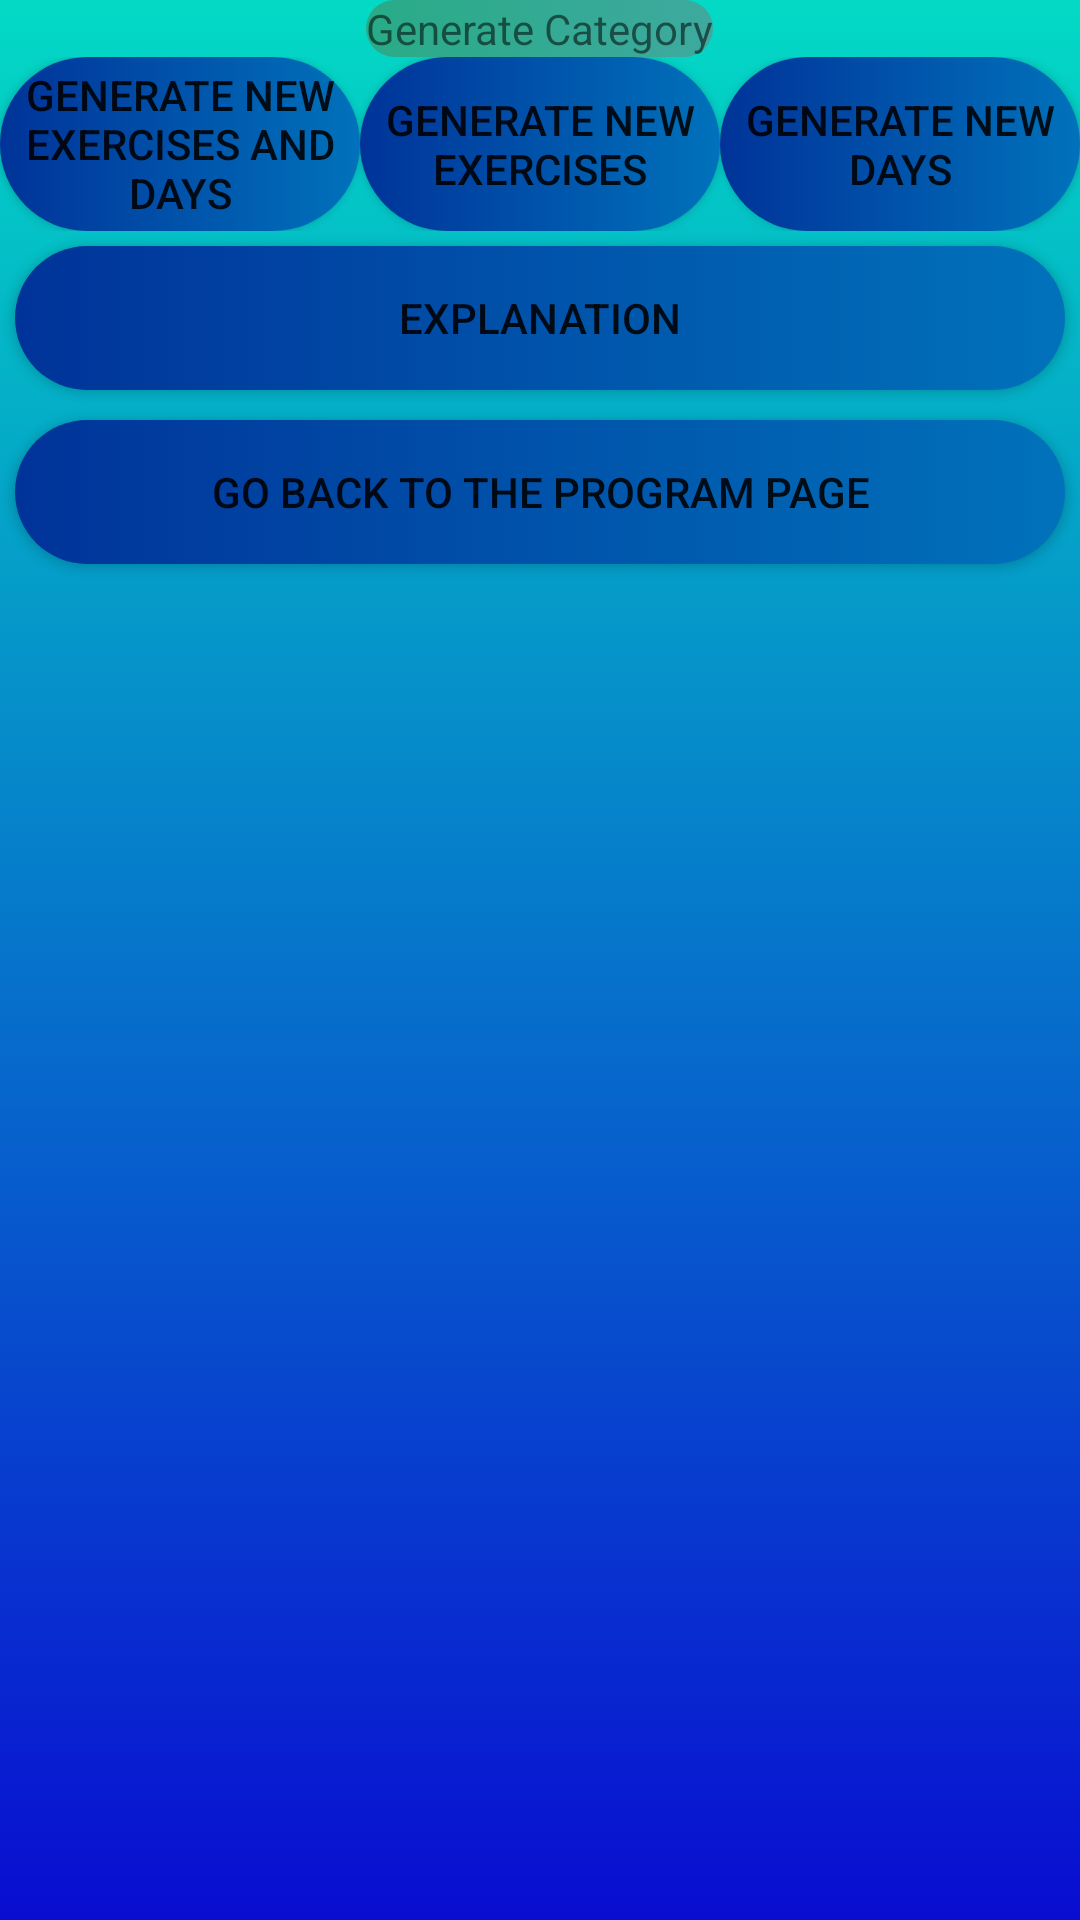

The Android layout XML behind this screen, and the referenced resources:
<!-- AndroidManifest.xml: application theme AppTheme -->
<!-- res/layout/activity_program_options.xml -->
<?xml version="1.0" encoding="utf-8"?>
<RelativeLayout xmlns:android="http://schemas.android.com/apk/res/android"
    xmlns:app="http://schemas.android.com/apk/res-auto"
    xmlns:tools="http://schemas.android.com/tools"
    android:layout_width="match_parent"
    android:layout_height="match_parent"
    android:background="@drawable/backgroundtest1"
    tools:context=".ProgramOptions">

    <TextView
        android:id="@+id/GenerateForProgram"
        android:layout_width="wrap_content"
        android:background="@drawable/bright_color_text_for_dark_background"
        android:layout_height="wrap_content"
        android:layout_weight="1"
        android:gravity="center"
        android:layout_centerHorizontal="true"
        android:text="@string/GenerateForProgram"

        />
    <LinearLayout
        android:id="@+id/GenerateLayout"
        android:layout_width="match_parent"
        android:layout_height="wrap_content"
        android:orientation="horizontal"
        android:layout_below="@+id/GenerateForProgram"
        >
        <Button
            android:id="@+id/GenerateAllButton"
            android:layout_width="match_parent"
            android:layout_height="match_parent"
            android:background="@drawable/main_menu_button"
            android:layout_weight="1"
            android:gravity="center"
            android:text="@string/GenerateAllButton"
            />

        <Button
            android:id="@+id/GenerateExercisesButton"
            android:layout_width="match_parent"
            android:layout_height="match_parent"
            android:background="@drawable/main_menu_button"
            android:layout_weight="1"
            android:gravity="center"
            android:text="@string/GenerateExercisesButton"
            />

        <Button
            android:id="@+id/GenerateDaysButton"
            android:layout_width="match_parent"
            android:layout_height="match_parent"
            android:layout_weight="1"
            android:background="@drawable/main_menu_button"
            android:gravity="center"
            android:text="@string/GenerateDaysButton"
            />


    </LinearLayout>



    <Button
        android:id="@+id/Explanation_button"
        android:layout_width="match_parent"
        android:layout_height="wrap_content"
        android:layout_weight="1"
        android:background="@drawable/main_menu_button"
        android:gravity="center"
        android:layout_margin="5dp"
        android:layout_below="@+id/GenerateLayout"
        android:text="@string/Explanation_button"
        />
    <Button
        android:id="@+id/GoBackToProgramPage"
        android:layout_width="match_parent"
        android:background="@drawable/main_menu_button"
        android:layout_height="wrap_content"
        android:layout_weight="1"
        android:gravity="center"
        android:layout_margin="5dp"
        android:layout_below="@+id/Explanation_button"
        android:text="@string/GoBackToProgramPage"
        />

</RelativeLayout>
<!-- resources referenced by this layout -->
<resources>
  <!-- drawable backgroundtest1 (drawable) -->
  <?xml version="1.0" encoding="utf-8"?>
  <selector xmlns:android="http://schemas.android.com/apk/res/android">
  <item>
      <shape>
          <gradient
              android:startColor="@color/blue"
              android:endColor="@color/colorAccent"
              android:angle="90"
              />
      </shape>
  </item>
  </selector>
  <!-- drawable bright_color_text_for_dark_background (drawable) -->
  <?xml version="1.0" encoding="utf-8"?>
  <selector xmlns:android="http://schemas.android.com/apk/res/android">
      <item>
          <shape>
              <gradient
                  android:startColor="@color/light_sea_green"
                  android:endColor="@color/jungle_green"
  
                  android:angle="180"
                  />
  
              <corners
  
                  android:radius="100dp"
                  />
  
  
  
          </shape>
  
      </item>
  </selector>
  <!-- drawable main_menu_button (drawable) -->
  <?xml version="1.0" encoding="utf-8"?>
  <selector xmlns:android="http://schemas.android.com/apk/res/android">
      <item>
          <shape>
              <gradient
                  android:startColor="@color/french_blue"
                  android:endColor="@color/dark_powder_blue"
  
                  android:angle="180"
                  />
  
              <corners
  
                  android:radius="100dp"
                  />
  
  
  
          </shape>
  
      </item>
  </selector>
  <string name="Explanation_button"> Explanation</string>
  <string name="GenerateAllButton">Generate New Exercises And Days</string>
  <string name="GenerateDaysButton">Generate New Days</string>
  <string name="GenerateExercisesButton">Generate New Exercises</string>
  <string name="GenerateForProgram">Generate Category</string>
  <string name="GoBackToProgramPage">Go Back To The Program Page</string>
  
  
      //////Own Program//////
  <style name="AppTheme" parent="Theme.AppCompat.Light.DarkActionBar">
          
          <item name="colorPrimary">@color/colorPrimary</item>
          <item name="colorPrimaryDark">@color/colorPrimaryDark</item>
          <item name="colorAccent">@color/colorAccent</item>
      </style>
  <color name="blue">#090DD1</color>
  <color name="colorAccent">#03DAC5</color>
  <color name="light_sea_green">#3EA99F</color>
  <color name="jungle_green">#29AB87</color>
  <color name="french_blue">#0072BB</color>
  <color name="dark_powder_blue">#003399</color>
  <color name="colorPrimary">#6200EE</color>
  <color name="colorPrimaryDark">#3700B3</color>
</resources>
